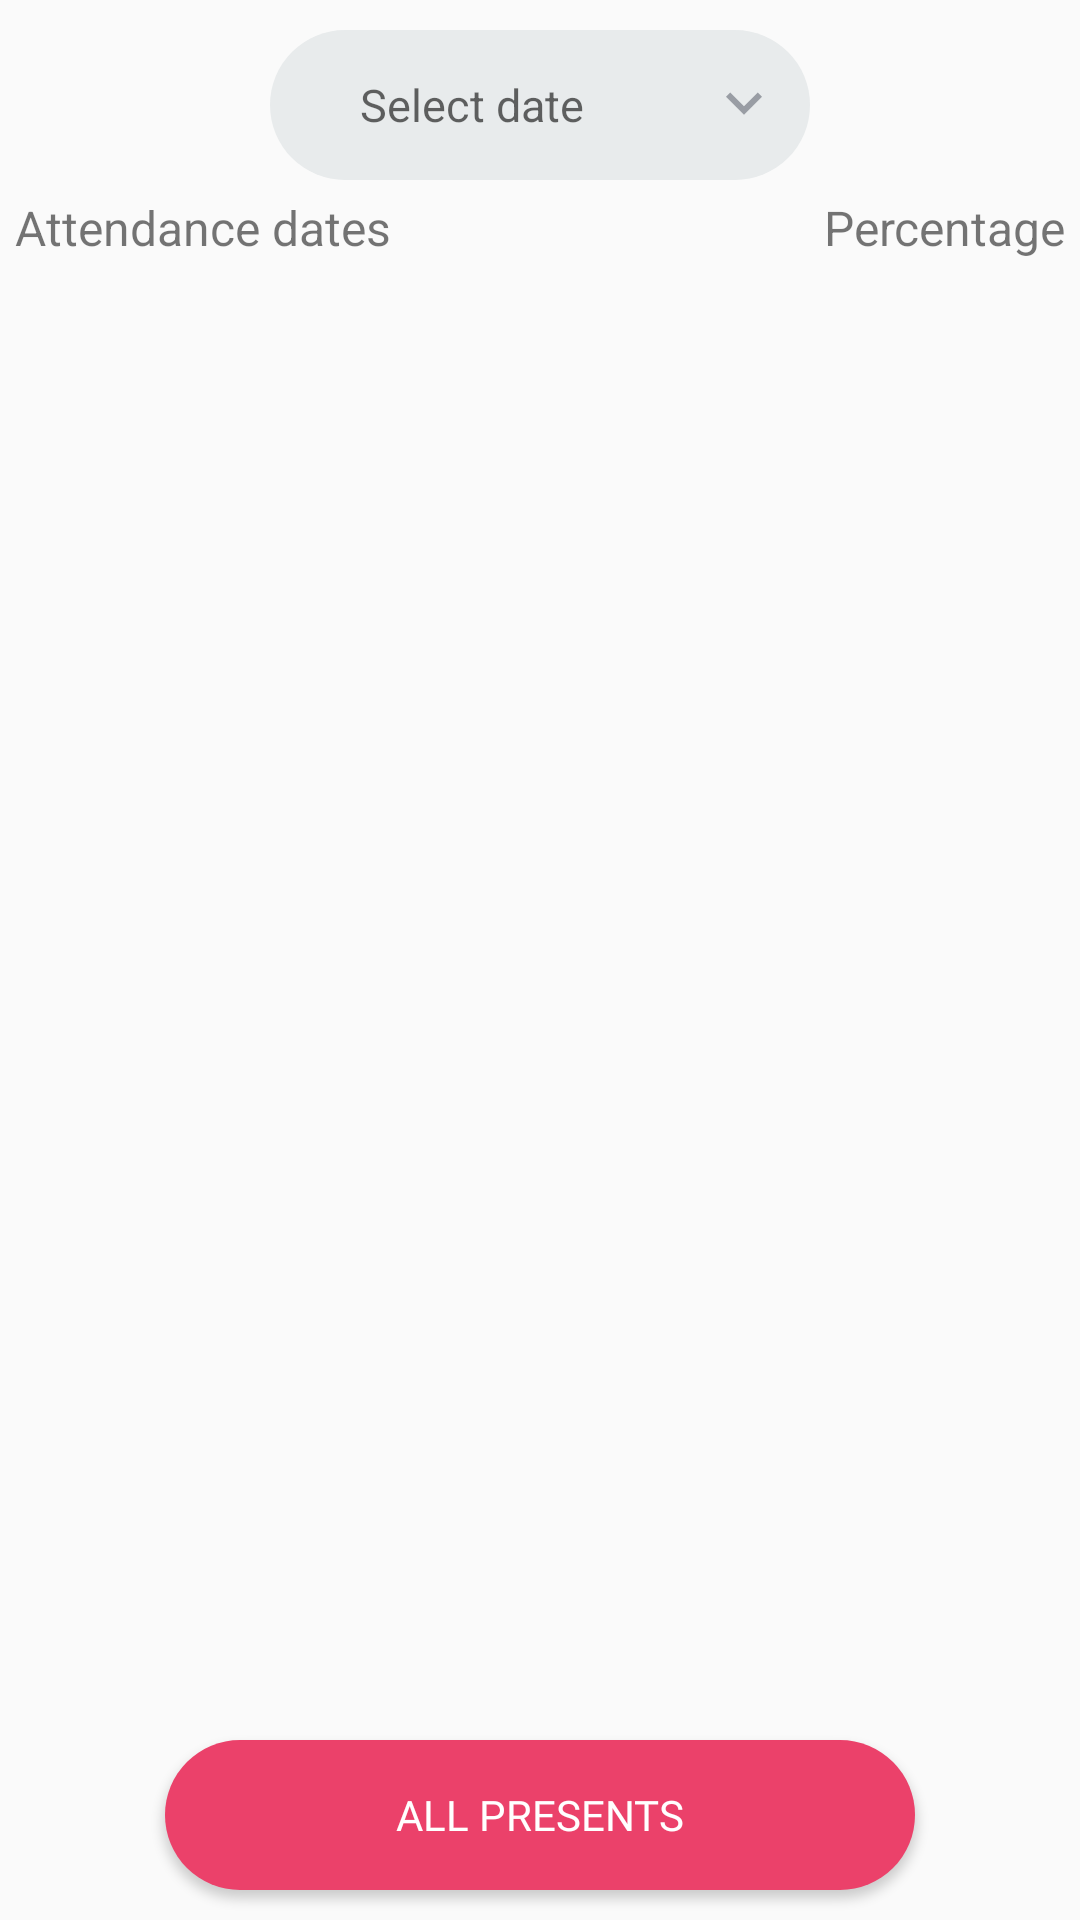

Write the Android layout XML for this screen, with the resource values it uses.
<!-- AndroidManifest.xml: application theme AppTheme -->
<!-- res/layout/quick_fragment.xml -->
<?xml version="1.0" encoding="utf-8"?>
<RelativeLayout xmlns:android="http://schemas.android.com/apk/res/android"
    android:layout_width="match_parent"
    android:layout_height="match_parent"
    android:orientation="vertical"
    android:id="@+id/quickfrag">


    
















    <Button
        android:id="@+id/allpresent"
        android:layout_width="250dp"
        android:layout_height="50dp"
        android:layout_alignParentBottom="true"
        android:layout_centerInParent="true"
        android:layout_marginBottom="10dp"
        android:background="@drawable/button"
        android:fontFamily="@font/bold"
        android:text="All Presents"
        android:textColor="#fff" />

    <TextView
        android:id="@+id/dateshow_add"
        android:layout_width="180dp"
        android:layout_height="50dp"
        android:layout_marginTop="10dp"
        android:background="@drawable/imput_filed"
        android:drawableRight="@drawable/ic_keyboard_arrow_down_black_24dp"
        android:gravity="center_vertical"
        android:layout_centerHorizontal="true"
        android:hint="Select date"
        android:paddingRight="10dp"
        android:textSize="15dp" />
    <LinearLayout
        android:id="@+id/titlepercentage"
        android:orientation="horizontal"
        android:layout_below="@id/dateshow_add"
        android:layout_width="match_parent"
        android:layout_margin="5dp"
        android:layout_height="wrap_content">
        <TextView
            android:textSize="16dp"
            android:text="Attendance dates"
            android:layout_width="wrap_content"
            android:layout_height="wrap_content"/>

        <TextView
            android:textSize="16dp"
            android:gravity="end"
            android:layout_width="match_parent"
            android:layout_height="wrap_content"
            android:text="Percentage" />
    </LinearLayout>

    <androidx.recyclerview.widget.RecyclerView
        android:id="@+id/attendence_rv"
        android:layout_width="match_parent"
        android:layout_height="380dp"
        android:layout_below="@+id/titlepercentage"
       />
</RelativeLayout>
<!-- resources referenced by this layout -->
<resources>
  <color name="pink">#EB416A</color>
  <!-- drawable button (drawable) -->
  <?xml version="1.0" encoding="utf-8"?>
  <shape android:shape="rectangle" xmlns:android="http://schemas.android.com/apk/res/android">
      <corners android:radius="50dp"/>
      <solid android:color="@color/pink"/>
  </shape>
  <!-- drawable ic_keyboard_arrow_down_black_24dp (drawable) -->
  <vector xmlns:android="http://schemas.android.com/apk/res/android"
          android:width="24dp"
          android:height="24dp"
          android:viewportWidth="24.0"
          android:viewportHeight="24.0">
      <path
          android:fillColor="@color/content_text_color"
          android:pathData="M7.41,7.84L12,12.42l4.59,-4.58L18,9.25l-6,6 -6,-6z"/>
  </vector>
  <!-- drawable imput_filed (drawable) -->
  <?xml version="1.0" encoding="utf-8"?>
  <shape android:shape="rectangle" xmlns:android="http://schemas.android.com/apk/res/android">
  
      <solid android:color="@color/light_gray"/>
      <corners android:radius="50dp"/>
      <padding android:left="30dp"/>
  </shape>
  <style name="AppTheme" parent="Theme.AppCompat.Light.DarkActionBar">
          
          <item name="colorPrimary">@color/light_gray</item>
          <item name="colorPrimaryDark">@color/colorPrimaryDark</item>
          <item name="colorAccent">@color/colorAccent</item>
          <item name="windowNoTitle">true</item>
          <item name="windowActionBar">false</item>
      </style>
  <color name="content_text_color">#999da4</color>
  <color name="light_gray">#E8EBEC</color>
  <color name="colorPrimaryDark">#181B44</color>
  <color name="colorAccent">#D81B60</color>
</resources>
